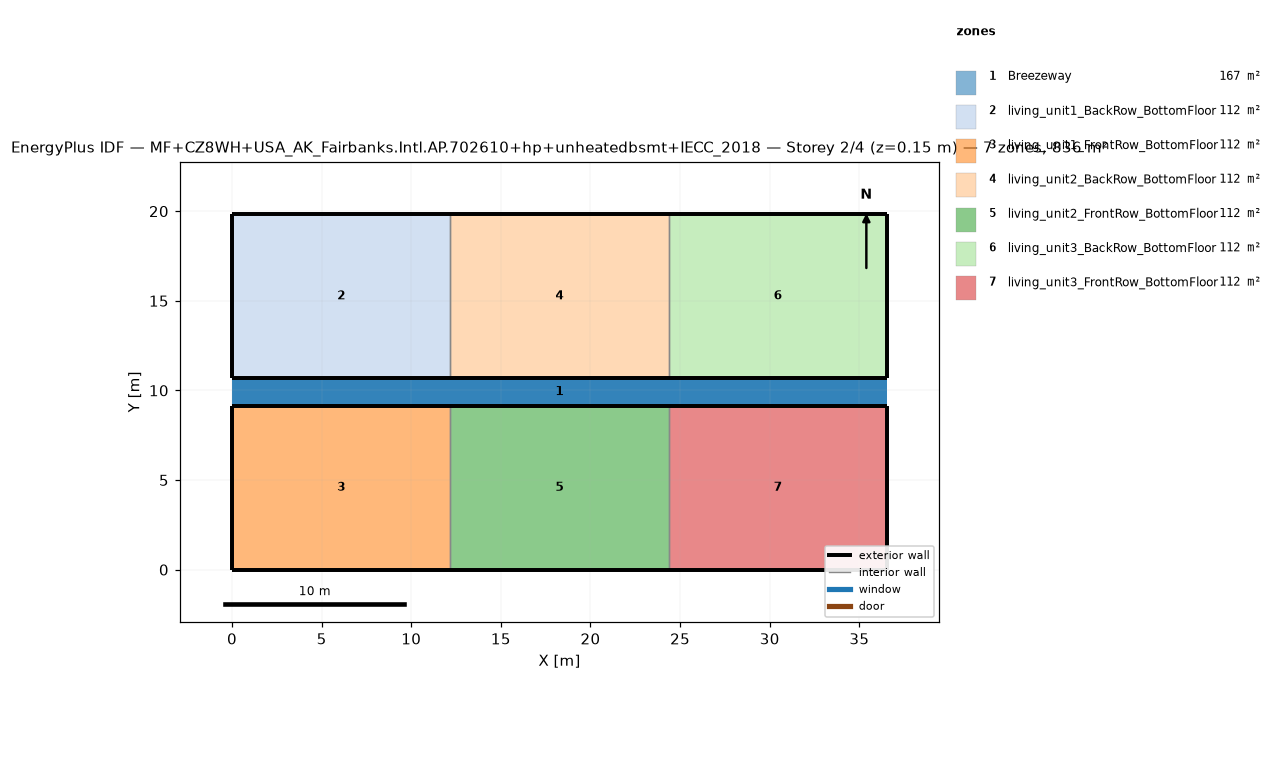
=== STOREY PLAN SPEC (per zone: floor XY polygon, exterior-wall plan segments, windows/doors) ===
zone 1: Breezeway  (167.0 m²)
  floor: (36.54, 9.16) (0.00, 9.16) (0.00, 10.68) (36.54, 10.68)
  floor: (36.54, 9.16) (0.00, 9.16) (0.00, 10.68) (36.54, 10.68)
  floor: (36.54, 9.16) (0.00, 9.16) (0.00, 10.68) (36.54, 10.68)
zone 2: living_unit1_BackRow_BottomFloor  (111.5 m²)
  floor: (12.18, 10.68) (0.00, 10.68) (0.00, 19.84) (12.18, 19.84)
  exterior wall: (0.00, 10.68) – (12.18, 10.68)  [12.2 m]
  exterior wall: (12.18, 19.84) – (0.00, 19.84)  [12.2 m]
  exterior wall: (0.00, 19.84) – (0.00, 10.68)  [9.2 m]
  interior walls: 1
zone 3: living_unit1_FrontRow_BottomFloor  (111.5 m²)
  floor: (12.18, 0.00) (0.00, 0.00) (0.00, 9.16) (12.18, 9.16)
  exterior wall: (0.00, 0.00) – (12.18, 0.00)  [12.2 m]
  exterior wall: (12.18, 9.16) – (0.00, 9.16)  [12.2 m]
  exterior wall: (0.00, 9.16) – (0.00, 0.00)  [9.2 m]
  interior walls: 1
zone 4: living_unit2_BackRow_BottomFloor  (111.5 m²)
  floor: (24.36, 10.68) (12.18, 10.68) (12.18, 19.84) (24.36, 19.84)
  exterior wall: (12.18, 10.68) – (24.36, 10.68)  [12.2 m]
  exterior wall: (24.36, 19.84) – (12.18, 19.84)  [12.2 m]
  interior walls: 2
zone 5: living_unit2_FrontRow_BottomFloor  (111.5 m²)
  floor: (24.36, 0.00) (12.18, 0.00) (12.18, 9.16) (24.36, 9.16)
  exterior wall: (12.18, 0.00) – (24.36, 0.00)  [12.2 m]
  exterior wall: (24.36, 9.16) – (12.18, 9.16)  [12.2 m]
  interior walls: 2
zone 6: living_unit3_BackRow_BottomFloor  (111.5 m²)
  floor: (36.54, 10.68) (24.36, 10.68) (24.36, 19.84) (36.54, 19.84)
  exterior wall: (24.36, 10.68) – (36.54, 10.68)  [12.2 m]
  exterior wall: (36.54, 10.68) – (36.54, 19.84)  [9.2 m]
  exterior wall: (36.54, 19.84) – (24.36, 19.84)  [12.2 m]
  interior walls: 1
zone 7: living_unit3_FrontRow_BottomFloor  (111.5 m²)
  floor: (36.54, 0.00) (24.36, 0.00) (24.36, 9.16) (36.54, 9.16)
  exterior wall: (24.36, 0.00) – (36.54, 0.00)  [12.2 m]
  exterior wall: (36.54, 0.00) – (36.54, 9.16)  [9.2 m]
  exterior wall: (36.54, 9.16) – (24.36, 9.16)  [12.2 m]
  interior walls: 1

=== DERIVED (storey summary) ===
Building: MF+CZ8WH+USA_AK_Fairbanks.Intl.AP.702610+hp+unheatedbsmt+IECC_2018
Storey: 2 of 4  (floor level z = 0.15 m)
Storey gross floor area: 836.2 m²
Zones on this storey: 7
  - Breezeway: floor 167.0 m²
  - living_unit1_BackRow_BottomFloor: floor 111.5 m²; exterior wall 33.5 m (86.9 m²); WWR 0.0%
  - living_unit1_FrontRow_BottomFloor: floor 111.5 m²; exterior wall 33.5 m (86.9 m²); WWR 0.0%
  - living_unit2_BackRow_BottomFloor: floor 111.5 m²; exterior wall 24.4 m (63.1 m²); WWR 0.0%
  - living_unit2_FrontRow_BottomFloor: floor 111.5 m²; exterior wall 24.4 m (63.1 m²); WWR 0.0%
  - living_unit3_BackRow_BottomFloor: floor 111.5 m²; exterior wall 33.5 m (86.9 m²); WWR 0.0%
  - living_unit3_FrontRow_BottomFloor: floor 111.5 m²; exterior wall 33.5 m (86.9 m²); WWR 0.0%
Zone adjacency (shared interzone walls):
  - living_unit1_BackRow_BottomFloor ↔ living_unit2_BackRow_BottomFloor
  - living_unit1_FrontRow_BottomFloor ↔ living_unit2_FrontRow_BottomFloor
  - living_unit2_BackRow_BottomFloor ↔ living_unit3_BackRow_BottomFloor
  - living_unit2_FrontRow_BottomFloor ↔ living_unit3_FrontRow_BottomFloor